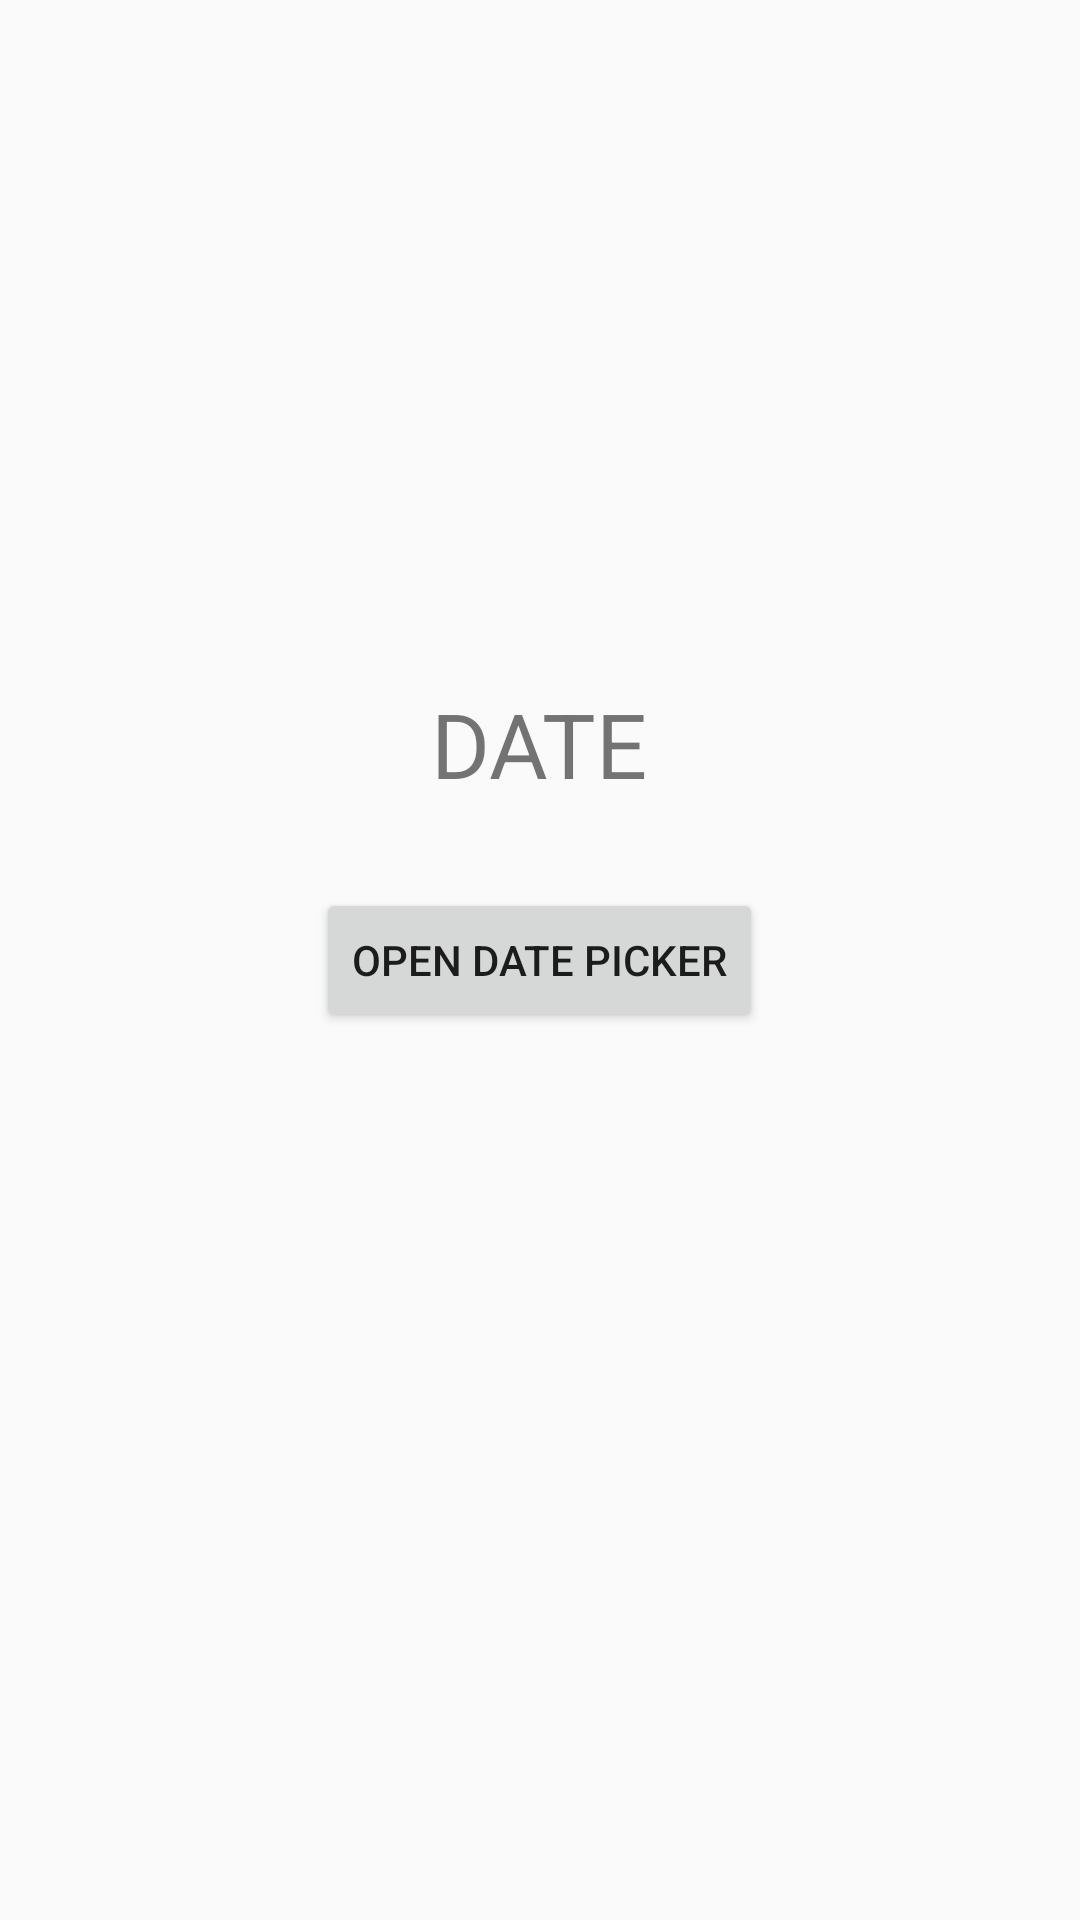

Here is an Android app screen rendered from its layout file. Give the layout XML and the strings, colors and styles it references.
<!-- AndroidManifest.xml: application theme AppTheme -->
<!-- res/layout/activity_calendar.xml -->
<?xml version="1.0" encoding="utf-8"?>
<RelativeLayout
    xmlns:android="http://schemas.android.com/apk/res/android"
    xmlns:app="http://schemas.android.com/apk/res-auto"
    xmlns:tools="http://schemas.android.com/tools"
    android:layout_width="match_parent"
    android:layout_height="match_parent"
    tools:context=".CalendarActivity">

    <TextView
        android:id="@+id/textView"
        android:layout_width="wrap_content"
        android:layout_height="wrap_content"
        android:text="DATE"
        android:textSize="30sp"
        android:layout_above="@+id/button"
        android:layout_centerHorizontal="true"
        android:layout_marginBottom="28dp"
        />

    <Button
        android:id="@+id/button"
        android:layout_width="wrap_content"
        android:layout_height="wrap_content"
        android:text="OPEN DATE PICKER"
        android:layout_centerVertical="true"
        android:layout_centerHorizontal="true"
        />

</RelativeLayout>
<!-- resources referenced by this layout -->
<resources>
  <style name="AppTheme" parent="Theme.AppCompat.Light.NoActionBar">
          
          <item name="colorPrimary">@color/colorPrimary</item>
          <item name="colorPrimaryDark">@color/colorPrimaryDark</item>
          <item name="colorAccent">@color/colorAccent</item>
      </style>
  <color name="colorPrimary">#E91E63</color>
  <color name="colorPrimaryDark">#AD1457</color>
  <color name="colorAccent">#9C27B0</color>
  
      //Tambahkan pilihan warna berikut
</resources>
